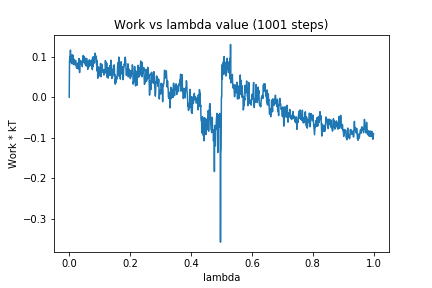

The file beside this chart, header and first rows:
0, 0.0
1, 0.08905
2, 0.09906
3, 0.08697
4, 0.116
5, 0.09022
6, 0.08595
7, 0.09476
8, 0.08255
9, 0.1037
10, 0.1046
11, 0.1045
12, 0.09785
13, 0.1023
14, 0.08026
15, 0.09421
16, 0.08175
17, 0.0804
18, 0.0834
19, 0.08631
20, 0.08006
21, 0.09048
22, 0.07938
23, 0.07877
24, 0.07119
25, 0.0717
26, 0.08059
27, 0.08397
28, 0.08254
29, 0.07764
30, 0.0695
31, 0.08448
32, 0.09523
33, 0.08028
34, 0.06069
35, 0.07207
36, 0.091
37, 0.08175
38, 0.08293
39, 0.08924
40, 0.08729
41, 0.0841
42, 0.08065
43, 0.07521
44, 0.08948
45, 0.09201
46, 0.1028
47, 0.09181
48, 0.08608
49, 0.1002
50, 0.08933
51, 0.09153
52, 0.08191
53, 0.09589
54, 0.07904
55, 0.09301
56, 0.07669
57, 0.09568
58, 0.0904
59, 0.08142
60, 0.08398
... 940 more rows
